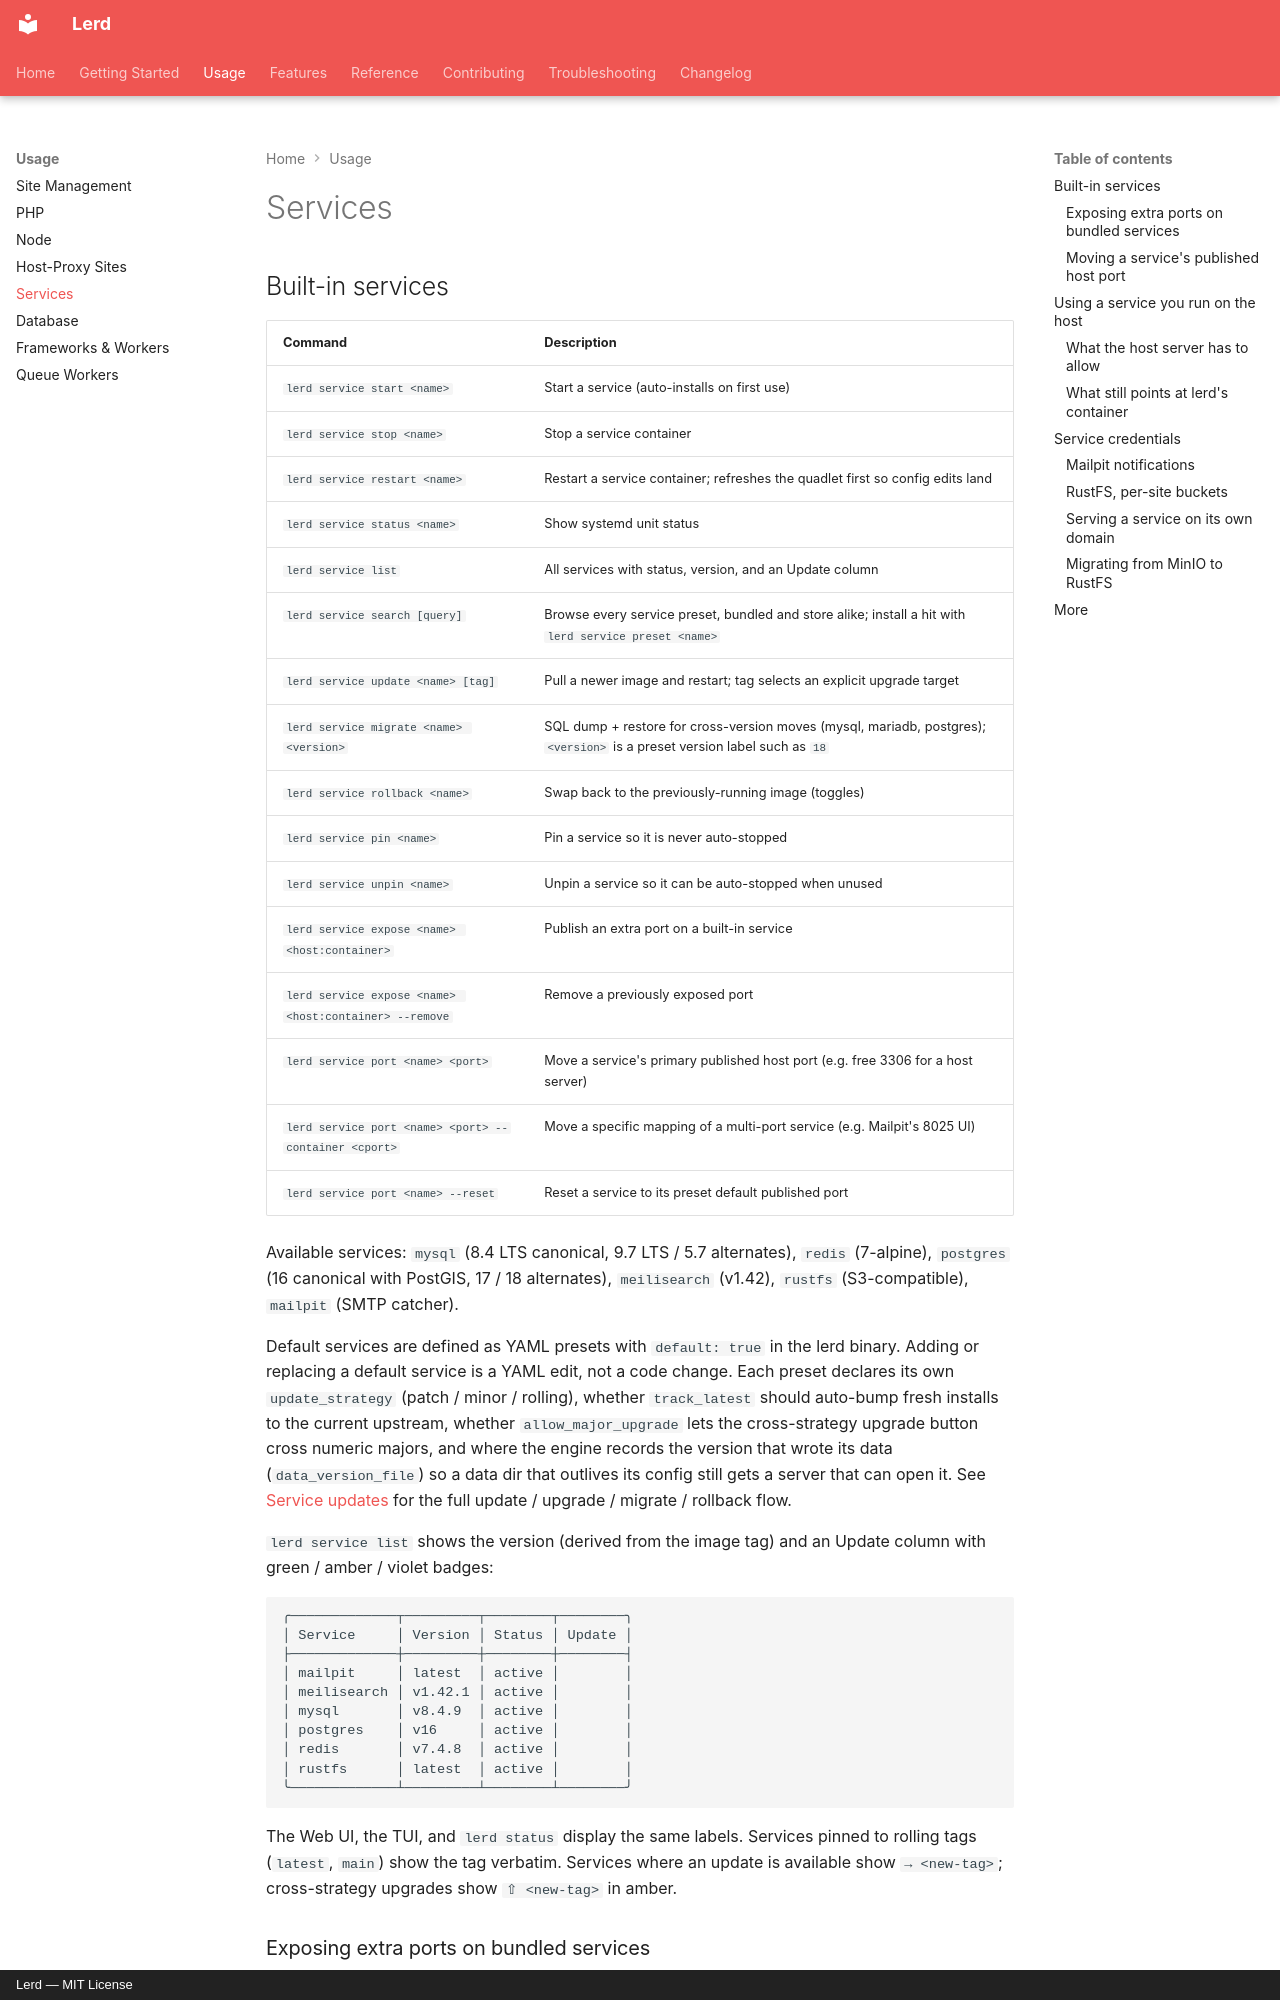

repository: gabriel-sousa99/lerd · page: usage/services/index.html · generator: mkdocs · copyright: Lerd — MIT License

# Services

## Built-in services

| Command | Description |
|---|---|
| `lerd service start <name>` | Start a service (auto-installs on first use) |
| `lerd service stop <name>` | Stop a service container |
| `lerd service restart <name>` | Restart a service container; refreshes the quadlet first so config edits land |
| `lerd service status <name>` | Show systemd unit status |
| `lerd service list` | All services with status, version, and an Update column |
| `lerd service search [query]` | Browse every service preset, bundled and store alike; install a hit with `lerd service preset <name>` |
| `lerd service update <name> [tag]` | Pull a newer image and restart; tag selects an explicit upgrade target |
| `lerd service migrate <name> <version>` | SQL dump + restore for cross-version moves (mysql, mariadb, postgres); `<version>` is a preset version label such as `18` |
| `lerd service rollback <name>` | Swap back to the previously-running image (toggles) |
| `lerd service pin <name>` | Pin a service so it is never auto-stopped |
| `lerd service unpin <name>` | Unpin a service so it can be auto-stopped when unused |
| `lerd service expose <name> <host:container>` | Publish an extra port on a built-in service |
| `lerd service expose <name> <host:container> --remove` | Remove a previously exposed port |
| `lerd service port <name> <port>` | Move a service's primary published host port (e.g. free 3306 for a host server) |
| `lerd service port <name> <port> --container <cport>` | Move a specific mapping of a multi-port service (e.g. Mailpit's 8025 UI) |
| `lerd service port <name> --reset` | Reset a service to its preset default published port |

Available services: `mysql` (8.4 LTS canonical, 9.7 LTS / 5.7 alternates), `redis` (7-alpine), `postgres` (16 canonical with PostGIS, 17 / 18 alternates), `meilisearch` (v1.42), `rustfs` (S3-compatible), `mailpit` (SMTP catcher).

Default services are defined as YAML presets with `default: true` in the lerd binary. Adding or replacing a default service is a YAML edit, not a code change. Each preset declares its own `update_strategy` (patch / minor / rolling), whether `track_latest` should auto-bump fresh installs to the current upstream, whether `allow_major_upgrade` lets the cross-strategy upgrade button cross numeric majors, and where the engine records the version that wrote its data (`data_version_file`) so a data dir that outlives its config still gets a server that can open it. See [Service updates](service-updates.md) for the full update / upgrade / migrate / rollback flow.

`lerd service list` shows the version (derived from the image tag) and an Update column with green / amber / violet badges:

```
╭─────────────┬─────────┬────────┬────────╮
│ Service     │ Version │ Status │ Update │
├─────────────┼─────────┼────────┼────────┤
│ mailpit     │ latest  │ active │        │
│ meilisearch │ v1.42.1 │ active │        │
│ mysql       │ v8.4.9  │ active │        │
│ postgres    │ v16     │ active │        │
│ redis       │ v7.4.8  │ active │        │
│ rustfs      │ latest  │ active │        │
╰─────────────┴─────────┴────────┴────────╯
```

The Web UI, the TUI, and `lerd status` display the same labels. Services pinned to rolling tags (`latest`, `main`) show the tag verbatim. Services where an update is available show `→ <new-tag>`; cross-strategy upgrades show `⇧ <new-tag>` in amber.
